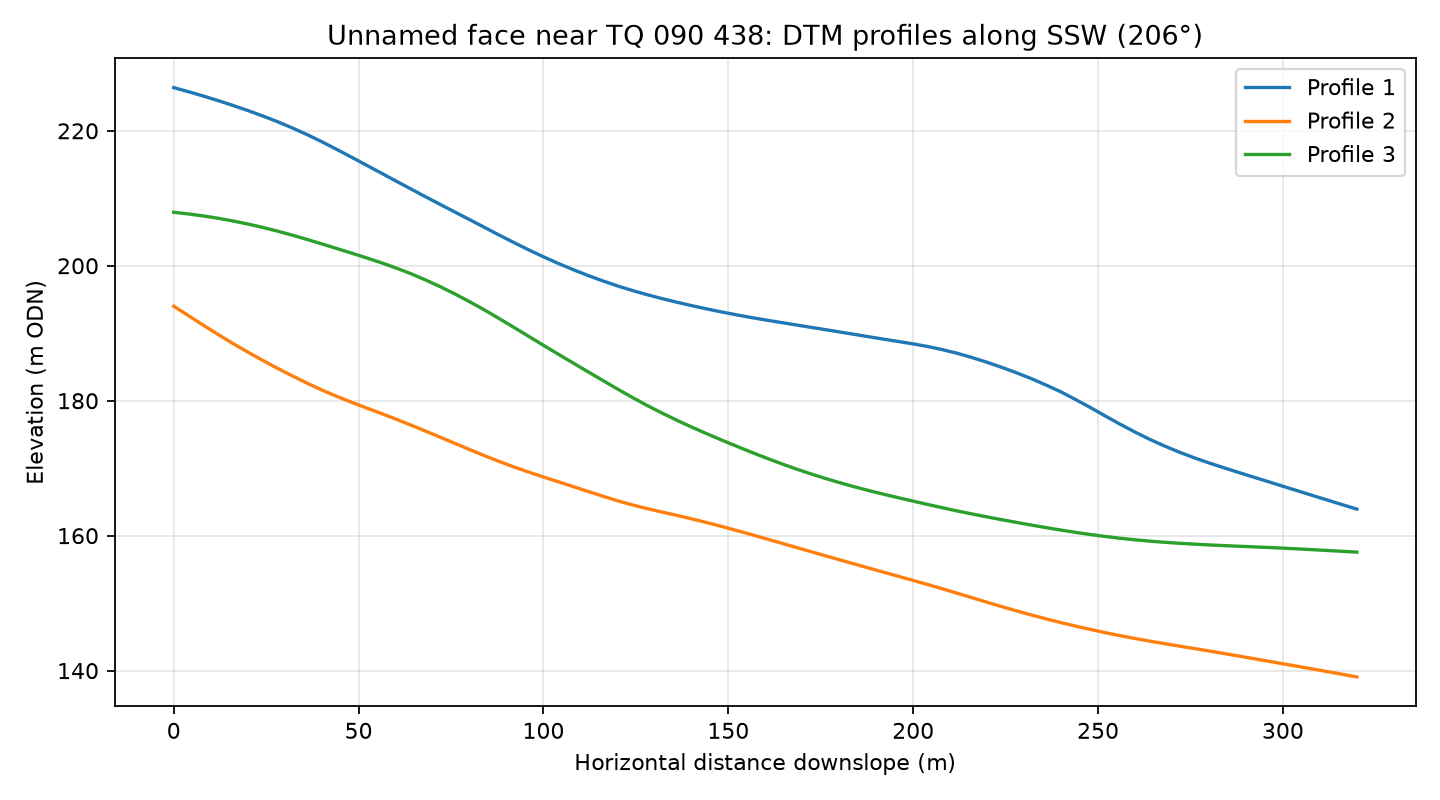

Source data for this figure (header and first rows):
profile, distance_m, elevation_m
1, 0.0, 226.4
1, 4.0, 225.8
1, 8.0, 225.2
1, 12.0, 224.5
1, 16.0, 223.8
1, 20.0, 223
1, 24.0, 222.2
1, 28.0, 221.4
1, 32.0, 220.4
1, 36.0, 219.5
1, 40.0, 218.4
1, 44.0, 217.3
1, 48.0, 216.1
1, 52.0, 214.9
1, 56.0, 213.8
1, 60.0, 212.6
1, 64.0, 211.4
1, 68.0, 210.3
1, 72.0, 209.1
1, 76.0, 208
1, 80.0, 206.8
1, 84.0, 205.7
1, 88.0, 204.6
1, 92.0, 203.4
1, 96.0, 202.4
1, 100.0, 201.3
1, 104.0, 200.3
1, 108.0, 199.4
1, 112.0, 198.6
1, 116.0, 197.8
1, 120.0, 197
1, 124.0, 196.3
1, 128.0, 195.7
1, 132.0, 195.1
1, 136.0, 194.6
1, 140.0, 194.1
1, 144.0, 193.6
1, 148.0, 193.2
1, 152.0, 192.7
1, 156.0, 192.4
1, 160.0, 192
1, 164.0, 191.6
1, 168.0, 191.3
1, 172.0, 190.9
1, 176.0, 190.6
1, 180.0, 190.2
1, 184.0, 189.8
1, 188.0, 189.5
1, 192.0, 189.1
1, 196.0, 188.8
1, 200.0, 188.4
1, 204.0, 188
1, 208.0, 187.6
1, 212.0, 187
1, 216.0, 186.4
1, 220.0, 185.7
1, 224.0, 184.9
1, 228.0, 184.1
1, 232.0, 183.3
1, 236.0, 182.3
... 183 more rows
